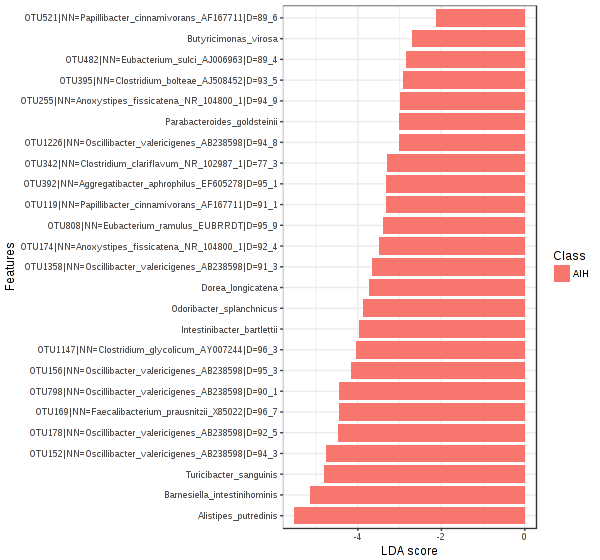

Data behind this chart, as committed beside it:
, Pvalues, FDR, AIH, nonAIHhepControl, LDAscore
Alistipes_putredinis, 0.0002057, 0.03579, 769634, 102312, -5.52
OTU1358|NN=Oscillibacter_valericigenes_A…, 0.0005667, 0.04931, 11869, 2835, -3.65
OTU169|NN=Faecalibacterium_prausnitzii_X…, 0.003529, 0.1586, 65569, 10672, -4.44
OTU156|NN=Oscillibacter_valericigenes_AB…, 0.003883, 0.1586, 49121, 20559, -4.15
Butyricimonas_virosa, 0.005341, 0.1586, 1485, 516, -2.69
Dorea_longicatena, 0.005529, 0.1586, 11897, 1466, -3.72
OTU255|NN=Anoxystipes_fissicatena_NR_104…, 0.006382, 0.1586, 2900, 955.3, -2.99
OTU521|NN=Papillibacter_cinnamivorans_AF…, 0.007792, 0.1695, 614.5, 359, -2.11
OTU392|NN=Aggregatibacter_aphrophilus_EF…, 0.01019, 0.1852, 4335, 236.4, -3.31
Turicibacter_sanguinis, 0.01071, 0.1852, 155307, 24684, -4.81
OTU178|NN=Oscillibacter_valericigenes_AB…, 0.01171, 0.1852, 91913, 33901, -4.46
OTU1147|NN=Clostridium_glycolicum_AY0072…, 0.01461, 0.2119, 35955, 14507, -4.03
Barnesiella_intestinihominis, 0.02067, 0.2767, 381965, 106624, -5.14
Parabacteroides_goldsteinii, 0.02326, 0.2891, 2703, 709.8, -3
OTU119|NN=Papillibacter_cinnamivorans_AF…, 0.02537, 0.2943, 7566, 3494, -3.31
OTU174|NN=Anoxystipes_fissicatena_NR_104…, 0.0282, 0.2968, 9100, 2909, -3.49
OTU482|NN=Eubacterium_sulci_AJ006963|D=8…, 0.0296, 0.2968, 2302, 940.4, -2.83
OTU395|NN=Clostridium_bolteae_AJ508452|D…, 0.03262, 0.2968, 3687, 2057, -2.91
OTU342|NN=Clostridium_clariflavum_NR_102…, 0.0328, 0.2968, 5363, 1577, -3.28
OTU808|NN=Eubacterium_ramulus_EUBRRDT|D=…, 0.0362, 0.2968, 5393, 522.3, -3.39
OTU152|NN=Oscillibacter_valericigenes_AB…, 0.03713, 0.2968, 198105, 85499, -4.75
OTU1226|NN=Oscillibacter_valericigenes_A…, 0.03752, 0.2968, 2376, 395.3, -3
Intestinibacter_bartlettii, 0.03977, 0.3009, 79281, 61150, -3.96
Odoribacter_splanchnicus, 0.04228, 0.3065, 44271, 29566, -3.87
OTU798|NN=Oscillibacter_valericigenes_AB…, 0.0458, 0.3121, 91901, 36324, -4.44
Coprococcus_eutactus, 0.0508, 0.3121, 3864, 8319, 3.35
OTU506|NN=Christensenella_minuta_AB49080…, 0.0508, 0.3121, 23270, 1446, -4.04
Alistipes_marseilloanorexicus, 0.05127, 0.3121, 104819, 32194, -4.56
OTU1424|NN=Dorea_formicigenerans_EUBRRDP…, 0.05532, 0.3121, 3824, 8671, 3.38
Fusicatenibacter_saccharivorans, 0.05563, 0.3121, 6111, 10288, 3.32
Parabacteroides_merdae, 0.05738, 0.3121, 43576, 21602, -4.04
OTU176|NN=Butyrivibrio_crossotus_FR73367…, 0.05932, 0.3121, 263.2, 184.4, -1.61
Eubacterium_siraeum, 0.06024, 0.3121, 9245, 14252, 3.4
OTU80|NN=Eubacterium_desmolans_EUBRRDO|D…, 0.06232, 0.3121, 2635, 828.7, -2.96
Eggerthella_lenta, 0.06333, 0.3121, 99.76, 804.7, 2.55
Lactococcus_lactis, 0.06457, 0.3121, 2084, 809.4, -2.81
OTU867|NN=Christensenella_minuta_AB49080…, 0.07148, 0.3174, 881.2, 1500, 2.49
OTU471|NN=Clostridium_lituseburense_CLOR…, 0.072, 0.3174, 185825, 400512, 5.03
Bacteroides_uniformis, 0.07204, 0.3174, 384199, 223368, -4.91
OTU902|NN=Prevotella_loescheii_AB547688|…, 0.07296, 0.3174, 4827, 557.9, -3.33
Sutterella_wadsworthensis, 0.07776, 0.33, 17974, 54274, 4.26
OTU767|NN=Anoxystipes_fissicatena_NR_104…, 0.08382, 0.3472, 2439, 587.8, -2.97
OTU206|NN=Oscillibacter_valericigenes_AB…, 0.0915, 0.3702, 13886, 10384, -3.24
OTU58|NN=OscillospiraFlavonifractor_plau…, 0.09629, 0.3742, 1944, 338.5, -2.91
OTU1028|NN=Ruminococcus_gnavus_JN713312|…, 0.09677, 0.3742, 115742, 13382, -4.71
OTU60|NN=Ruminococcus_bromii_DQ882649|D=…, 0.1013, 0.381, 1157, 568.6, -2.47
Shigella_sonnei, 0.1035, 0.381, 8312, 122413, 4.76
Paraprevotella_clara, 0.1075, 0.381, 32913, 10061, -4.06
Ruminococcus_callidus, 0.1076, 0.381, 23983, 4629, -3.99
Actinomyces_odontolyticus, 0.1095, 0.381, 2587, 3165, 2.46
Brevundimonas_vesicularis, 0.114, 0.3888, 293.2, 171.1, -1.79
OTU1536|NN=Eubacterium_ventriosum_EUBRRD…, 0.1211, 0.3961, 16063, 5718, -3.71
Phascolarctobacterium_faecium, 0.1279, 0.3961, 180069, 257283, 4.59
Lactobacillus_salivarius, 0.129, 0.3961, 9354, 4740, -3.36
OTU845|NN=Alistipes_onderdonkii_AB554231…, 0.1302, 0.3961, 389894, 412300, 4.05
Bacteroides_cellulosilyticus, 0.1306, 0.3961, 87597, 74603, -3.81
OTU363|NN=Anaerofilum_pentosovorans_X978…, 0.1343, 0.3961, 292.9, 233.3, -1.49
OTU810|NN=Soleaferrea_massiliensis_JX101…, 0.1344, 0.3961, 516.9, 18078, 3.94
OTU500|NN=Oscillibacter_valericigenes_AB…, 0.1367, 0.3961, 17836, 14031, -3.28
OTU644|NN=Dorea_massiliensis_JX101687|D=…, 0.1375, 0.3961, 45955, 27685, -3.96
... 114 more rows
